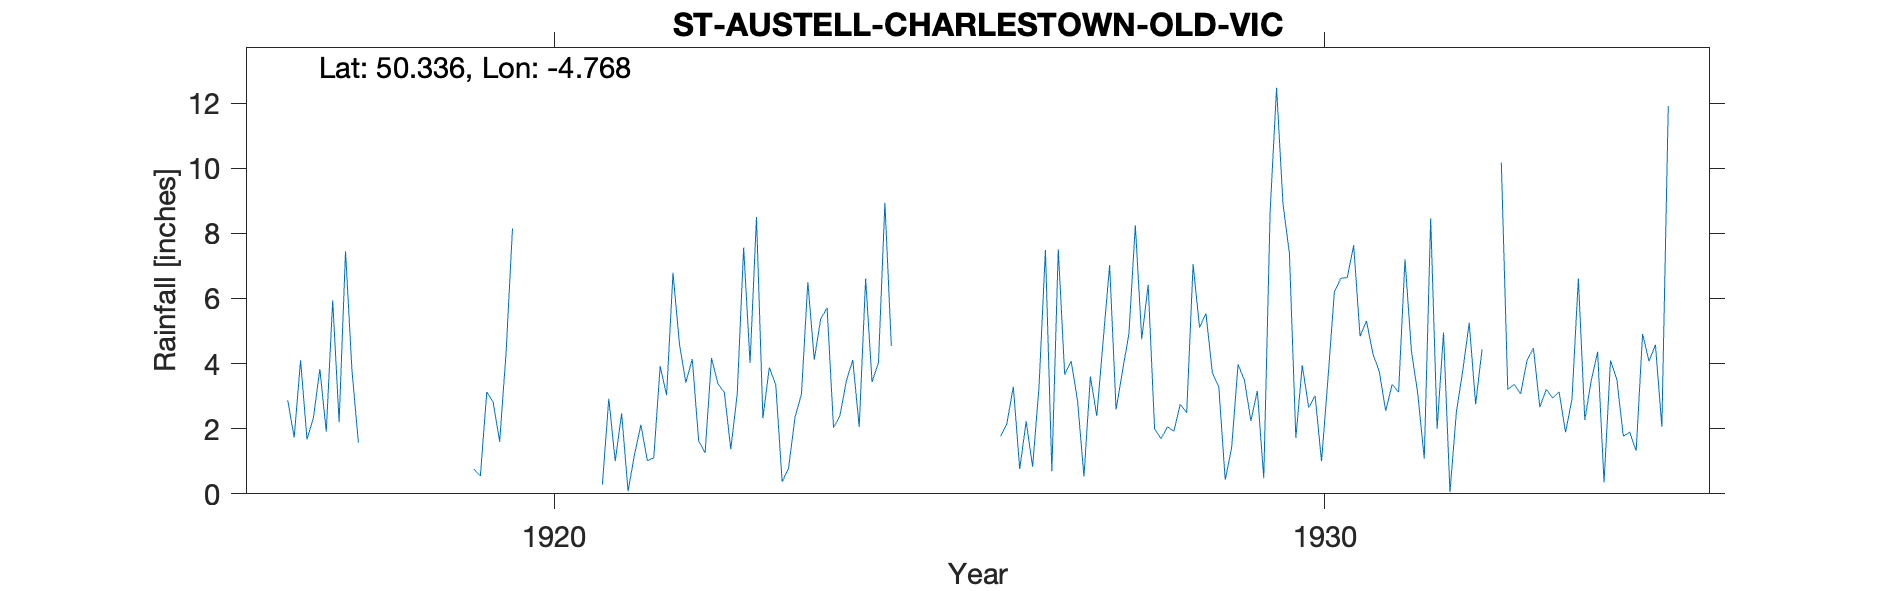

Data behind this chart, as committed beside it:
ST-AUSTELL-CHARLESTOWN-OLD-VIC, , , , , , , , , , , , , , , , , , , , , , , 
Grid ref, SX031521, Long, -4.768, Lat, 50.34, Elevation, 204, ft, , , , , , , , , , , , , , , 
Station no, 1927, , , , , , , , , , , , , , , , , , , , , , 
, 1910, 1911, 1912, 1913, 1914, 1915, 1916, 1917, 1918, 1919, 1920, 1921, 1922, 1923, 1924, 1925, 1926, 1927, 1928, 1929, 1930, 1931, 1932
January, , , , , , , , 2.87, , , , , 6.79, 4.02, 5.71, , 6.5, 7.51, 8.25, 3.71, 7.38, 5.31, 4.95
February, , , , , , , , 1.73, , , , 0.29, 4.61, 8.5, 2.03, , , 3.66, 4.75, 3.29, 1.72, 4.3, 0.05
March, , , , , , , , 4.1, , , , 2.92, 3.42, 2.32, 2.4, , , 4.08, 6.42, 0.43, 3.95, 3.75, 2.51
April, , , , , , , , 1.67, , , , 1, 4.14, 3.88, 3.47, , 1.77, 2.87, 2, 1.42, 2.65, 2.55, 3.79
May, , , , , , , , 2.34, , , , 2.47, 1.62, 3.35, 4.11, , 2.16, 0.53, 1.69, 3.97, 3.01, 3.36, 5.25
June, , , , , , , , 3.83, , 0.76, , 0.08, 1.26, 0.37, 2.05, , 3.29, 3.6, 2.06, 3.48, 1, 3.12, 2.75
July, , , , , , , , 1.91, , 0.55, , 1.2, 4.17, 0.79, 6.61, , 0.76, 2.39, 1.92, 2.24, 3.53, 7.2, 4.44
August, , , , , , , , 5.94, , 3.13, , 2.12, 3.38, 2.35, 3.43, , 2.23, 4.73, 2.75, 3.16, 6.2, 4.38, 
September, , , , , , , , 2.2, , 2.81, , 1.02, 3.11, 3.06, 4.03, , 0.83, 7.02, 2.49, 0.48, 6.62, 3.06, 
October, , , , , , , , 7.45, , 1.6, , 1.1, 1.37, 6.5, 8.94, , 3.28, 2.59, 7.05, 8.69, 6.64, 1.08, 10.17
November, , , , , , , , 3.8, , 4.32, , 3.92, 3.06, 4.12, 4.54, , 7.49, 3.77, 5.11, 12.47, 7.63, 8.46, 3.21
December, , , , , , , , 1.57, , 8.15, , 3.03, 7.56, 5.37, , , 0.69, 4.91, 5.54, 8.89, 4.84, 2, 3.36
Total, , , , , , , , 39.41, , , , , 44.49, 44.63, , , , 47.66, 50.03, 52.23, 55.17, 48.57, 
1920 Aug 25 Inspection Very poor site, , , , , , , , , , , , , , , , , , , , , , , 
1921 Not printed Useless, , , , , , , , , , , , , , , , , , , , , , , 
1922 Jan 1 Gauge moved 9yds SW, , , , , , , , , , , , , , , , , , , , , , , 
1924 Dec Partly estimated, , , , , , , , , , , , , , , , , , , , , , , 
1926 March Gauge moved 40ft W, , , , , , , , , , , , , , , , , , , , , , , 
1932 Aug Sept Estimated, , , , , , , , , , , , , , , , , , , , , , , 
1935 Gauge terminated on death of observ…, , , , , , , , , , , , , , , , , , , , , , , 
Rejected from Survey as 4in low in 1932, , , , , , , , , , , , , , , , , , , , , , , 
